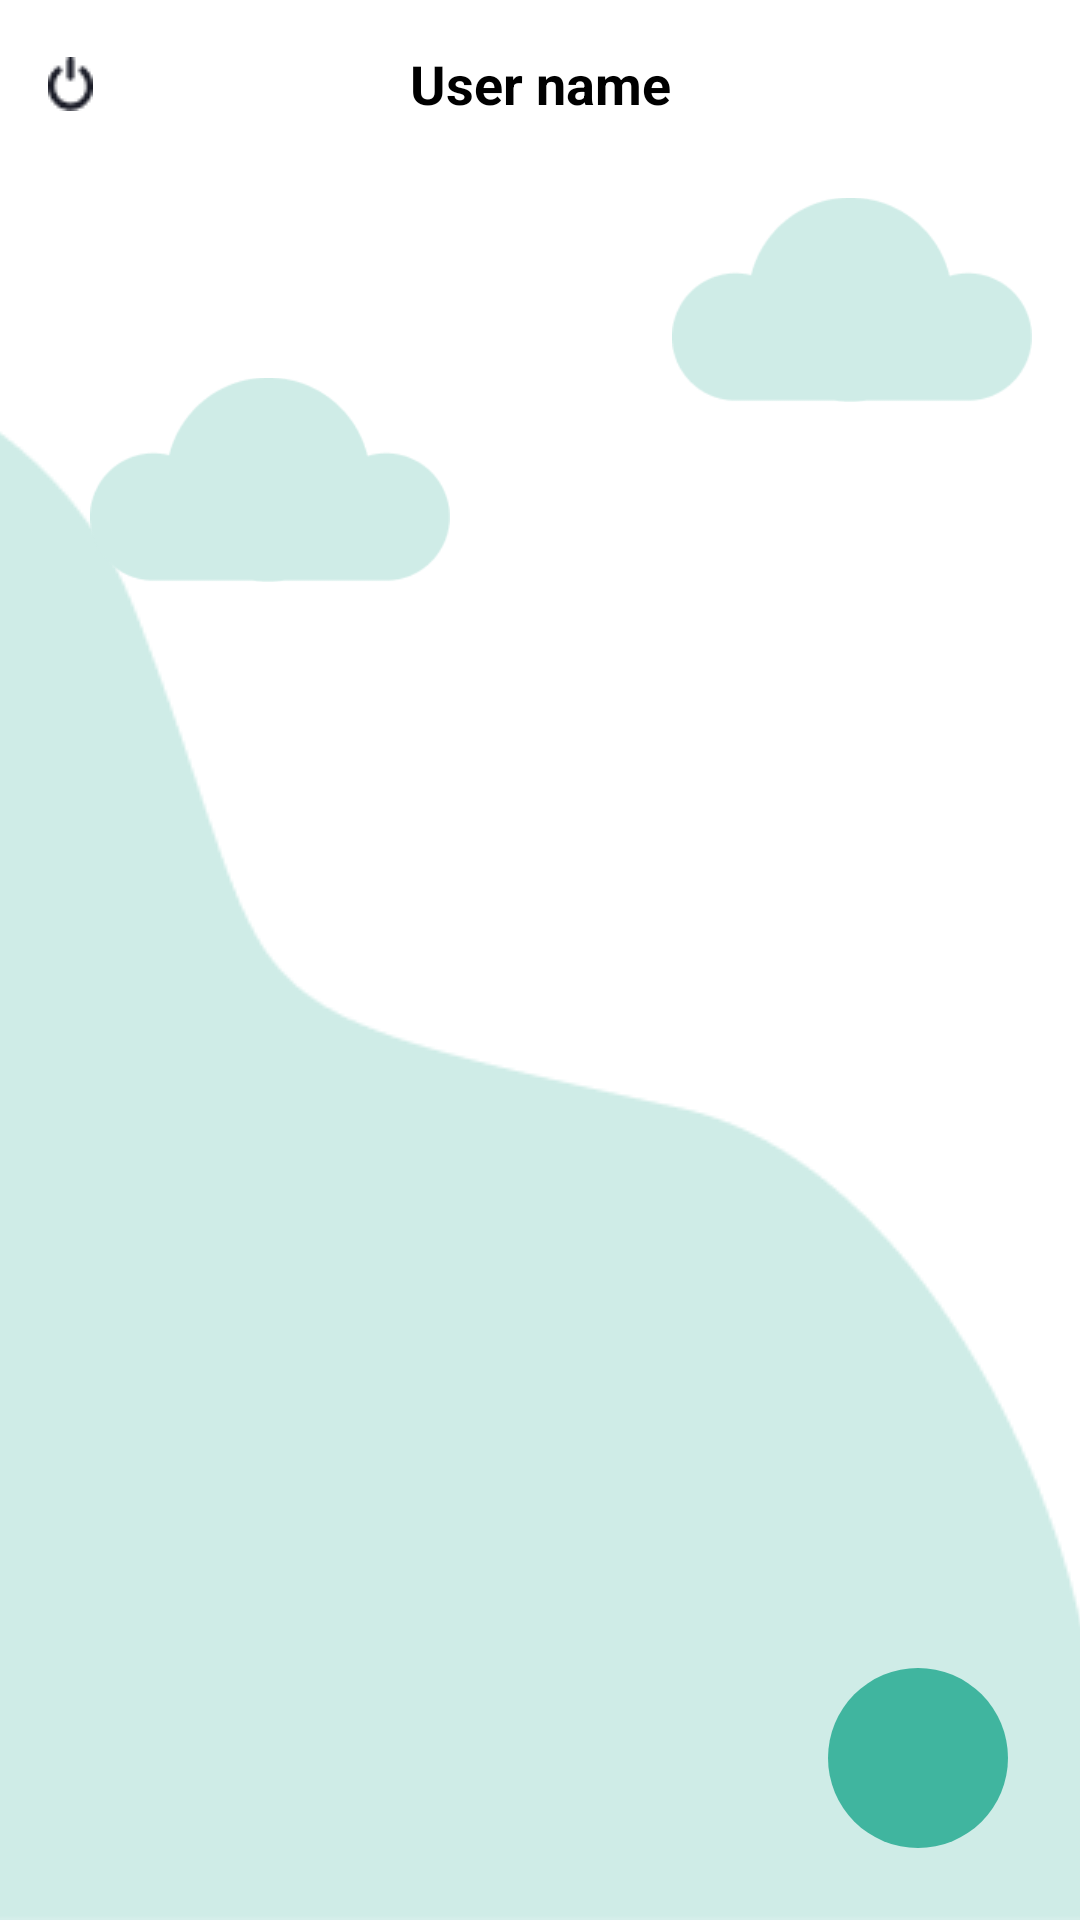

Reconstruct the res/layout file that produces this screen, plus the resources it refers to.
<!-- AndroidManifest.xml: application theme Theme.Exam2BookApp -->
<!-- res/layout/activity_main.xml -->
<?xml version="1.0" encoding="utf-8"?>
<FrameLayout xmlns:android="http://schemas.android.com/apk/res/android"
    xmlns:app="http://schemas.android.com/apk/res-auto"
    xmlns:tools="http://schemas.android.com/tools"
    android:layout_width="match_parent"
    android:layout_height="match_parent"
    tools:context=".ui.main.MainActivity">

    <FrameLayout
        android:id="@+id/frame_noBook"
        android:layout_width="match_parent"
        android:layout_height="match_parent"
        android:visibility="invisible">

        <ImageView
            android:layout_width="match_parent"
            android:layout_height="wrap_content"
            android:layout_gravity="bottom"
            android:scaleType="centerCrop"
            android:src="@drawable/ic_bottom" />


        <ImageView
            android:layout_width="120dp"
            android:layout_height="120dp"
            android:layout_gravity="right"
            android:layout_marginTop="40dp"
            android:layout_marginEnd="16dp"
            android:src="@drawable/ic_cloud2" />

        <ImageView
            android:layout_width="120dp"
            android:layout_height="120dp"
            android:layout_gravity="left"
            android:layout_marginStart="30dp"
            android:layout_marginTop="100dp"
            android:src="@drawable/ic_cloud2" />

        <LinearLayout
            android:layout_width="match_parent"
            android:layout_height="match_parent"
            android:orientation="vertical">

            <LinearLayout
                android:layout_width="match_parent"
                android:layout_height="?attr/actionBarSize">

                <TextView
                    android:id="@+id/txt_userName"
                    android:layout_width="match_parent"
                    android:layout_height="match_parent"
                    android:gravity="center"
                    android:text="User name"
                    android:textColor="@color/black"
                    android:textSize="18sp"
                    android:textStyle="bold" />

            </LinearLayout>

            <LinearLayout
                android:layout_width="match_parent"
                android:layout_height="0dp"
                android:layout_weight="1"
                android:gravity="center"
                android:orientation="vertical">

                <TextView
                    android:layout_width="match_parent"
                    android:layout_height="wrap_content"
                    android:layout_marginBottom="16dp"
                    android:gravity="center"
                    android:text="Sorry there is not \n any books yet"
                    android:textColor="@color/gray"
                    android:textSize="16sp" />

                <ImageView
                    android:layout_width="wrap_content"
                    android:layout_height="wrap_content"
                    android:src="@drawable/ic_no_picture" />

            </LinearLayout>

        </LinearLayout>

    </FrameLayout>

    <FrameLayout
        android:id="@+id/frame_yesBook"
        android:layout_width="match_parent"
        android:layout_height="match_parent">

        <ImageView
            android:layout_width="match_parent"
            android:layout_height="wrap_content"
            android:layout_gravity="bottom"
            android:scaleType="centerCrop"
            android:src="@drawable/ic_bottom" />

        <ImageView
            android:layout_width="120dp"
            android:layout_height="120dp"
            android:layout_gravity="right"
            android:layout_marginTop="40dp"
            android:layout_marginEnd="16dp"
            android:src="@drawable/ic_cloud2" />

        <ImageView
            android:layout_width="120dp"
            android:layout_height="120dp"
            android:layout_gravity="left"
            android:layout_marginStart="30dp"
            android:layout_marginTop="100dp"
            android:src="@drawable/ic_cloud2" />

        <LinearLayout
            android:layout_width="match_parent"
            android:layout_height="match_parent"
            android:orientation="vertical">

            <FrameLayout
                android:layout_width="match_parent"
                android:layout_height="?attr/actionBarSize">

                <ImageView
                    android:id="@+id/img_logOut"
                    android:layout_width="wrap_content"
                    android:layout_height="match_parent"
                    android:background="?android:selectableItemBackground"
                    android:clickable="true"
                    android:padding="16dp"
                    android:src="@drawable/logout" />

                <TextView
                    android:id="@+id/txt_userName2"
                    android:layout_width="match_parent"
                    android:layout_height="match_parent"
                    android:gravity="center"
                    android:text="User name"
                    android:textColor="@color/black"
                    android:textSize="18sp"
                    android:textStyle="bold" />

            </FrameLayout>

            <ScrollView
                android:layout_width="match_parent"
                android:layout_height="wrap_content">

                <LinearLayout
                    android:id="@+id/container"
                    android:layout_width="match_parent"
                    android:layout_height="wrap_content"
                    android:layout_marginStart="8dp"
                    android:layout_marginEnd="8dp"
                    android:gravity="center"
                    android:orientation="vertical"
                    android:padding="16dp">


                </LinearLayout>

            </ScrollView>


        </LinearLayout>

    </FrameLayout>


    <LinearLayout
        android:layout_width="match_parent"
        android:layout_height="wrap_content"
        android:layout_gravity="bottom"
        android:gravity="right">

        <ImageButton
            android:id="@+id/img_add"
            android:layout_width="60dp"
            android:layout_height="60dp"
            android:layout_gravity="bottom|right"
            android:layout_margin="24dp"
            android:background="@drawable/bg_btn_plus"
            android:src="@drawable/ic_add" />


    </LinearLayout>

</FrameLayout>
<!-- resources referenced by this layout -->
<resources>
  <color name="black">#FF000000</color>
  <color name="gray">#3C3C3C</color>
  <!-- drawable bg_btn_plus (drawable) -->
  <?xml version="1.0" encoding="utf-8"?>
  <shape xmlns:android="http://schemas.android.com/apk/res/android">
  
      <corners android:radius="50dp" />
      <solid android:color="@color/green" />
  </shape>
  <!-- drawable ic_bottom: png bitmap (drawable, 4929 bytes) -->
  <!-- drawable ic_cloud2: png bitmap (drawable, 2552 bytes) -->
  <!-- drawable ic_no_picture: png bitmap (drawable, 39239 bytes) -->
  <!-- drawable logout: png bitmap (drawable, 553 bytes) -->
  <style name="Theme.Exam2BookApp" parent="Theme.MaterialComponents.Light.NoActionBar">
          
          <item name="colorPrimary">@color/purple_500</item>
          <item name="colorPrimaryVariant">@color/purple_700</item>
          <item name="colorOnPrimary">@color/white</item>
          
          <item name="colorSecondary">@color/teal_200</item>
          <item name="colorSecondaryVariant">@color/teal_700</item>
          <item name="colorOnSecondary">@color/black</item>
          
          <item name="android:statusBarColor">?attr/colorPrimaryVariant</item>
          
  
      </style>
  <color name="green">#40B59F</color>
  <color name="purple_500">#FF6200EE</color>
  <color name="purple_700">#FF3700B3</color>
  <color name="white">#FFFFFFFF</color>
  <color name="teal_200">#FF03DAC5</color>
  <color name="teal_700">#FF018786</color>
</resources>
